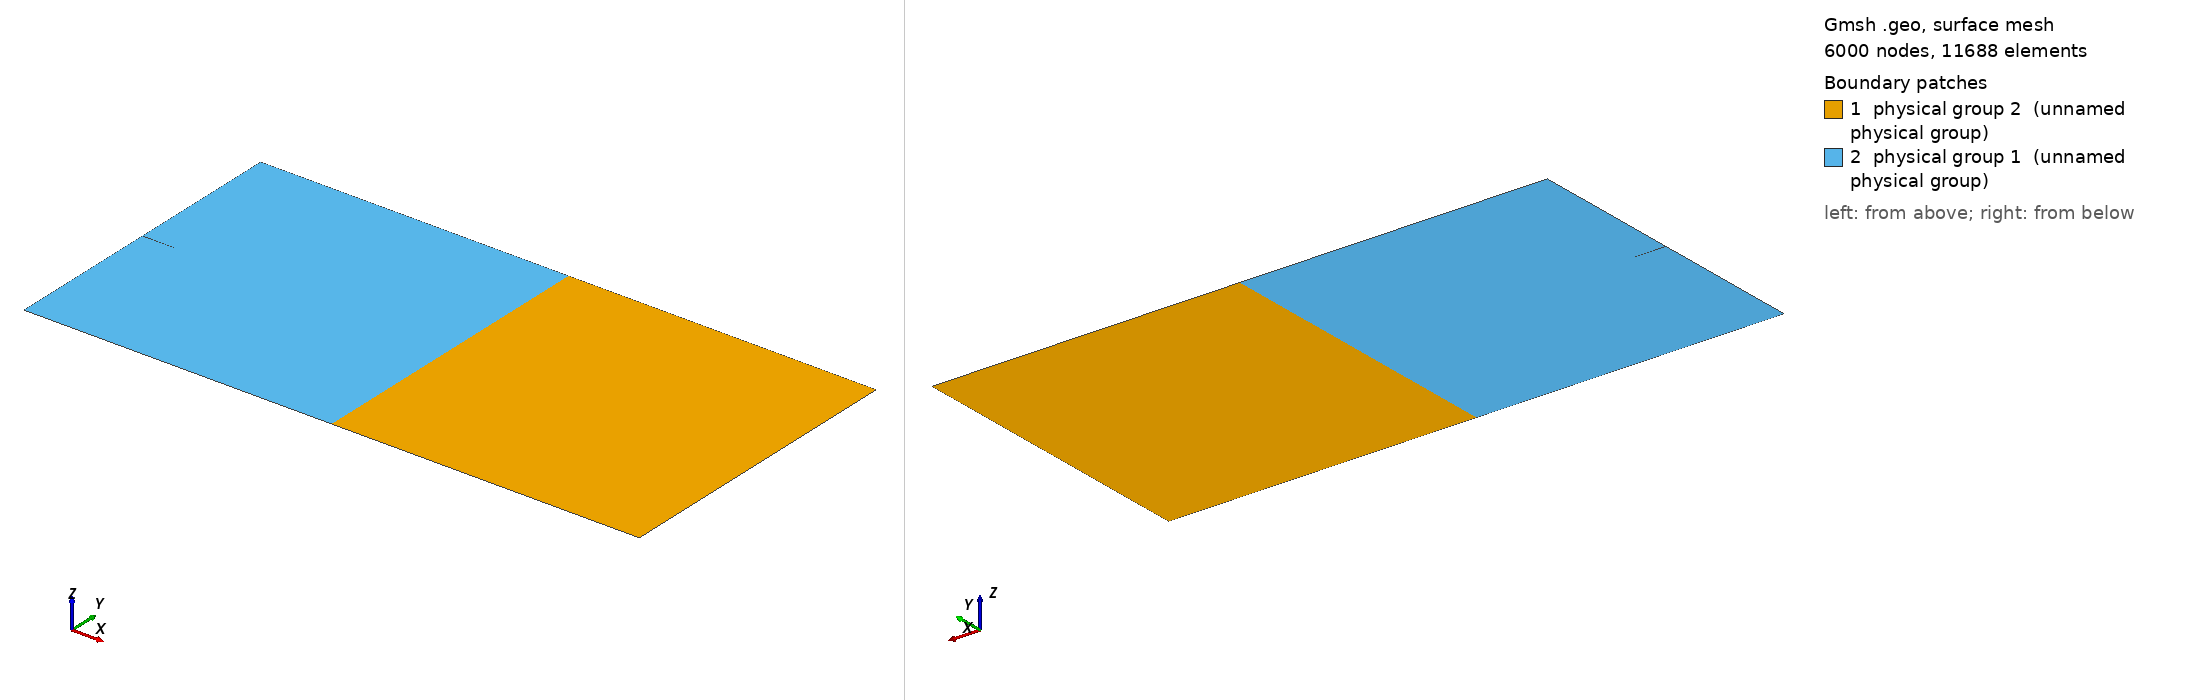

Gmsh geometry script, surface-meshed: 6000 nodes, 11688 surface elements. Boundary patches (legend numbers): 1 physical group 2 (unnamed physical group), 2 physical group 1 (unnamed physical group). Left view from above one corner, right view from below the opposite corner. Legend entries are the model's physical surfaces. The drawing asked Gmsh for element sizes between 1% and 20% of the model's largest extent; the script's own settings can give other sizes.

=== surfing-Bimat.geo (drawn) ===
SetFactory("OpenCASCADE");
Mesh.Algorithm = 5;

// Parameters, all overridable from the command line, i.e.
//     gmsh -2 surfing-Bimat.geo -setnumber theta 20 -o surfing-Bimat-20.msh
DefineConstant[
    Lx    = {10,  Name "Parameters/1 Lx"},
    Ly    = {5,   Name "Parameters/2 Ly"},
    lc    = {0.5, Name "Parameters/3 crack length"},  // lc < Lx/2 keeps the crack tip in the left subdomain
    epsc  = {.01, Name "Parameters/4 crack height"},  // height of the initial crack at its mouth
    h     = {.1,  Name "Parameters/5 mesh size"},
    theta = {0,   Name "Parameters/6 theta"}          // The angle between the interface and the y-axis, in degrees
];

th  = theta * Pi / 180.;
R   = 2 * (Lx + Ly); // any length large enough to cover the whole domain
tol = epsc / 10.;    // tolerance of the bounding box queries

// The domain
Rectangle(1) = {0, -Ly/2, 0, Lx, Ly, 0};

// The initial crack: a wedge of length lc and height epsc, with its mouth on
// the left edge of the domain and its tip at (lc, 0)
Point(11) = {0,  epsc/2, 0};
Point(12) = {0, -epsc/2, 0};
Point(13) = {lc, 0, 0};
Line(11) = {11, 12};
Line(12) = {12, 13};
Line(13) = {13, 11};
Curve Loop(11) = {11, 12, 13};
Plane Surface(10) = {11};
BooleanDifference(11) = { Surface{1}; Delete; } { Surface{10}; Delete; };

// A half-plane whose left edge is the interface, i.e. the line through
// (Lx/2, 0) with direction (Sin(th), Cos(th)): a large rectangle lying in
// x > Lx/2, rotated by -th about (Lx/2, 0, 0)
Rectangle(2) = {Lx/2, -R, 0, R, 2*R, 0};
Rotate {{0, 0, 1}, {Lx/2, 0, 0}, -th} { Surface{2}; }

// Split the notched domain in two subdomains, on the left and on the right of
// the interface. Each of them consists of more than one piece if the crack cuts
// all the way through it, hence the lists
Sl() = BooleanDifference  { Surface{11};         } { Surface{2};         };
Sr() = BooleanIntersection{ Surface{11}; Delete; } { Surface{2}; Delete; };
nl = #Sl();

// Fragment the subdomains so that they share the interface curve. The fragments
// are returned in the order they were given, so the first nl ones make up the
// left subdomain
S() = BooleanFragments{ Surface{Sl(), Sr()}; Delete; }{};
Left()  = {};
Right() = {};
For i In {0 : #S()-1}
    If (i < nl)
        Left()  += S(i);
    Else
        Right() += S(i);
    EndIf
EndFor

// The interface is what the two subdomains have in common, the lips of the
// crack are the curves within the bounding box of the wedge
outer()  = Abs(CombinedBoundary{ Surface{S()}; });
iface()  = Abs(Boundary{ Surface{Left()}; });
iface() -= outer();
crack()  = Curve In BoundingBox{-tol, -epsc/2-tol, -tol, lc+tol, epsc/2+tol, tol};
crack() -= iface();
outer() -= crack();

Physical Surface(1) = {Left()};  // left of the interface
Physical Surface(2) = {Right()}; // right of the interface
Physical Curve(20)  = {outer()}; // exterior boundary, crack lips excluded
Physical Curve(30)  = {iface()}; // material interface
Physical Curve(40)  = {crack()}; // lips of the initial crack

MeshSize{ PointsOf{ Surface{S()}; } } = h;
